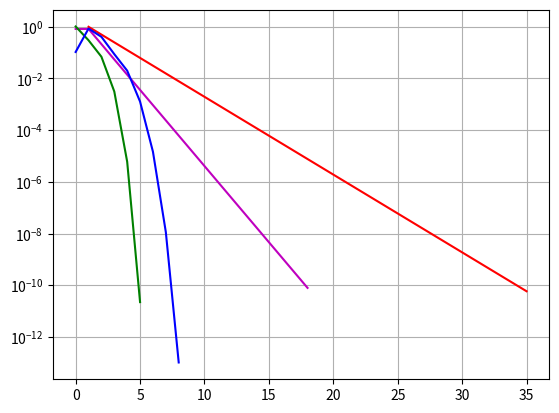

Write the Python code that produced this figure.
# -*- coding: utf-8 -*-
"""
fait le Mon Apr 12 10:47:29 2021

par thibault pelliccia
how da fuk does that thing work
"""
import math as m
import numpy as np
import matplotlib.pyplot as pp



def g(f,fp,x):
    return x-f(x)/fp(x)
#############################################

def f1(x):
    return x**4 + 3*x - 9
def f1p(x):
    return 4*(x**3)+3
def g12(x):
    return (9-3*x)**(1/4)
#############################
def f4(x):
    return m.exp(x)-x-10
def f4p(x):
    return m.exp(x)-1
def g41(x):
    return m.log(x + 10)
def g42(x):
    return m.exp(x) - 10
#############################
def f6(x):
    return m.exp(x)-(x**2)-3
def f6p(x):
    return m.exp(x)-2*x
def g61(x):
    return m.log((x**2)+3)
def g62(x):
    return m.sqrt(m.exp(x)-3)
#############################
def g101(x):
    return m.log(10/m.log((x**2)+4))
def g102(x):
    return m.sqrt(m.exp(10/m.exp(x))-4)
def f10(x):
    return m.log(x**2+4)*m.exp(x)-10
def f10p(x):
    return ((2*x))/((x**2)+4)*m.exp(x)+m.log(x**2+4)*m.exp(x)

#############################################
def G(x):
    return (1+m.sin(x))/2
def F(x):
    return 2*x-(1+m.sin(x))
def Fp(x):
    return 2-m.cos(x)


def dicho(f,a,b,epsilon,nitermax):
    m=0
    n=1
    L=[[],[],[]]
    L[1].append(m)
    L[2].append(abs(a-b))
    L[0].append(n)
    while(b-a)>epsilon or n<=nitermax:
        m=(a+b)/2
        if (f(a)*f(m)<=0):
            b=m
        else:
            a=m
        n+=1
        erreur=a-b
        #print(m,erreur,n)
        L[1].append(m)
        L[2].append(abs(erreur))
        L[0].append(n)
    return L


def sec(f,x0,x1,epsilon,nitermax):
    a=x0
    b=x1
    n=0
    L=[[],[],[]]
    c = b-f(b)*(a-b)/(f(a)-f(b))  
    L[1].append(c)
    L[2].append(abs(a-c))
    L[0].append(n)
    
    while abs(a-c)>epsilon or n<=nitermax:
        n+=1
        a, c = c, c-f(c)*(c-a)/(f(c)-f(a))
        erreur=(a-c)
        #print(c,erreur,n)
        L[1].append(c)
        L[2].append(abs(erreur))
        L[0].append(n)
    return L
        
def newton(f,fp,x0,epsilon,Nitermax) :
    n=0
    xold=x0
    xnew=g(f,fp,xold)
    erreur=(xnew-xold)
    L=[[],[],[]]
    L[1].append(xnew)
    L[2].append(abs(erreur))
    L[0].append(n)
    while ( abs(erreur) > epsilon) and n<Nitermax:
        xnew=g(f,fp,xold)
        erreur=xnew-xold
        xold=xnew
        print(xnew,erreur,n)
        L[1].append(xnew)
        L[2].append(abs(erreur))
        L[0].append(n)
        n+=1
    return L

def point_fixe(g,x0,epsilon,Nitermax) :
    n=0
    xold=x0
    xnew=g(xold)
    erreur=(xnew-xold)
    L=[[],[],[]]
    L[0].append(n) 
    L[1].append(xnew)
    L[2].append(abs(erreur))
    while ( abs(erreur) > epsilon) and n<Nitermax:
        xnew=g(xold)
        erreur=xnew-xold
        xold=xnew
        
        #print(xnew,erreur,n)
        n+=1
        L[0].append(n) 
        L[1].append(xnew)
        L[2].append(abs(erreur))
    return L   

def graph(lp,ln,ld,ls):
    pp.grid(True, which="both")
    #pp.plot(lp[0],lp[2])
    #pp.plot(ln[0],ln[2],plotfuncs=‘semilogy’)
    #pp.plot(ld[0],ld[2])
    #pp.plot(ls[0],ls[2])
    pp.semilogy(lp[0], lp[2],'m') #point fixe : magenta
    pp.semilogy(ln[0], ln[2],'g') #newton : vert
    pp.semilogy(ld[0], ld[2],'r') #dichotomie : rouge
    pp.semilogy(ls[0], ls[2],'b') #sécante : bleu
    pp.show()


def main():

    lp=[[]]
    ln=[[]]
    ld=[[]]
    ls=[[]]
    lp=point_fixe(g101,1, 1e-10, 1e4)
    ln=newton(f10,f10p,1, 1e-10, 1e4)
    ld=dicho(f10,0,1,1e-10,1e-4)
    ls=sec(f10,1,4,1e-10,1e-4)
    print("lp=",lp,sep='\n')
    print("ln=",ln,sep='\n')
    print("ld=",ld,sep='\n')
    print("ls=",ls,sep='\n')
    graph(lp,ln,ld,ls)
    
main()